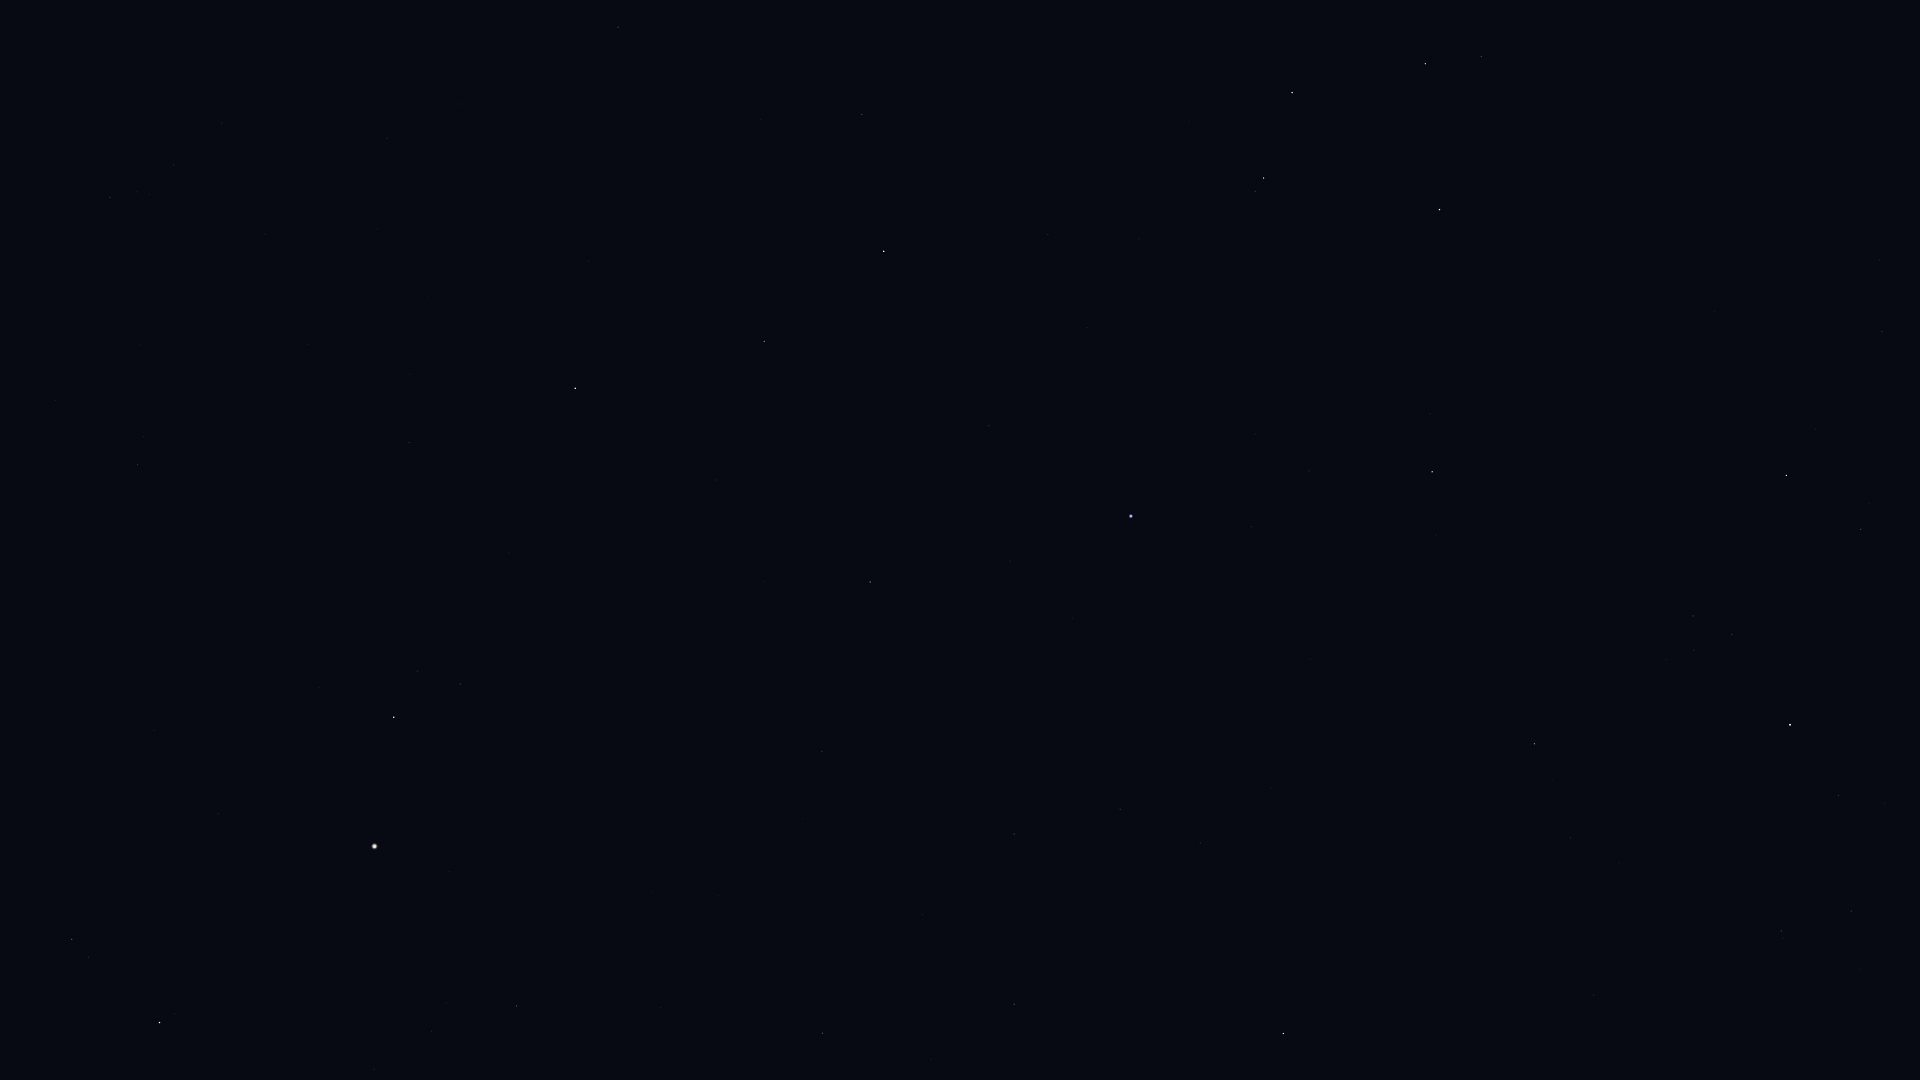

The file beside this chart, header and first rows:
Star_ID, Name, X, Y
59199, Alchiba, 1481, 56
59803, Gienah, 1292, 92
60129, Zaniah, 862, 114
60965, Algorab, 1264, 178
61174, HIP 61174, 1255, 191
61359, Kraz, 1439, 209
63090, Minelauva, 764, 341
63608, Vindemiatrix, 575, 388
64166, HIP 64166, 1430, 414
64241, Diadem, 409, 442
64394, HIP 64394, 138, 465
64962, HIP 64962, 1432, 472
65109, HIP 65109, 1786, 475
65474, Spica, 1131, 516
65936, HIP 65936, 1861, 529
66249, Heze, 870, 582
67459, HIP 67459, 460, 684
67927, Muphrid, 394, 717
68520, HIP 68520, 822, 751
68895, HIP 68895, 1534, 744
68933, Menkent, 1790, 725
69415, HIP 69415, 1552, 779
69427, Kang, 1120, 809
69673, Arcturus, 374, 846
69701, Syrma, 1014, 834
69974, Khambalia, 1200, 843
70306, HIP 70306, 1570, 838
70755, Elgafar, 923, 914
71053, HIP 71053, 72, 939
71795, HIP 71795, 516, 1006
72105, Izar, 159, 1022
72220, HIP 72220, 822, 1033
72339, Mönch, 878, 1039
72571, HIP 72571, 1594, 995
72622, Zubenelgenubi, 1283, 1033
